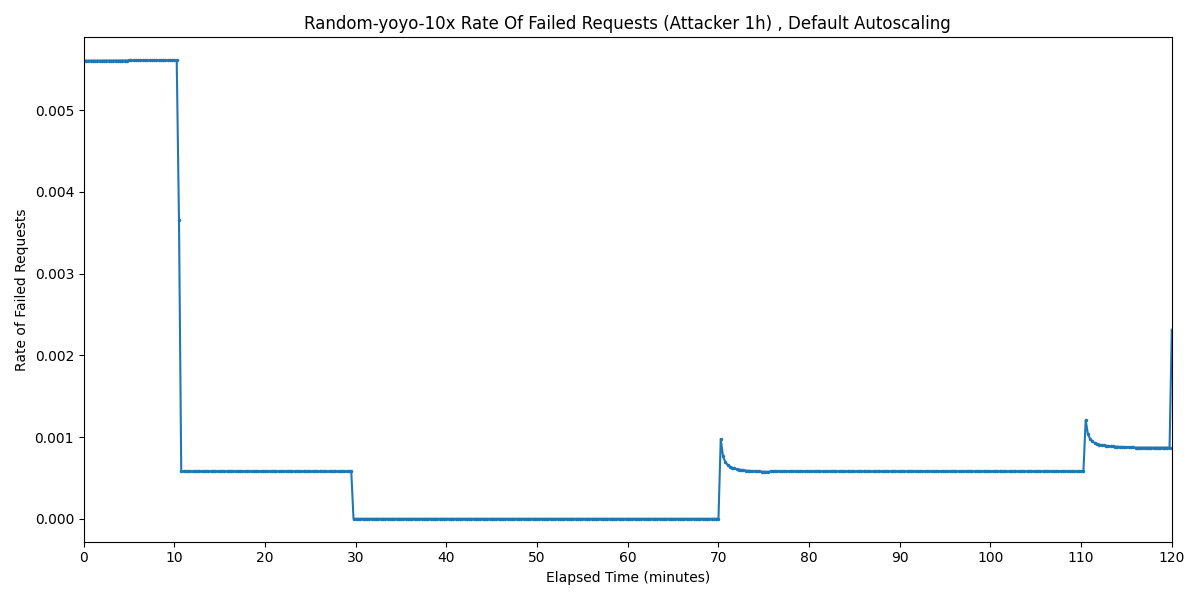

The table this chart was drawn from, first rows:
Timestamp, Rate of Failed Requests
2025-03-31 00:44:20.685, 0.005605
2025-03-31 00:44:35.685, 0.005605
2025-03-31 00:44:50.685, 0.005605
2025-03-31 00:45:05.685, 0.005605
2025-03-31 00:45:20.685, 0.005605
2025-03-31 00:45:35.685, 0.005605
2025-03-31 00:45:50.685, 0.005605
2025-03-31 00:46:05.685, 0.005605
2025-03-31 00:46:20.685, 0.005605
2025-03-31 00:46:35.685, 0.005605
2025-03-31 00:46:50.685, 0.005605
2025-03-31 00:47:05.685, 0.005605
2025-03-31 00:47:20.685, 0.005605
2025-03-31 00:47:35.685, 0.005606
2025-03-31 00:47:50.685, 0.005606
2025-03-31 00:48:05.685, 0.005606
2025-03-31 00:48:20.685, 0.005606
2025-03-31 00:48:35.685, 0.005606
2025-03-31 00:48:50.685, 0.005606
2025-03-31 00:49:05.685, 0.005606
2025-03-31 00:49:20.685, 0.005606
2025-03-31 00:49:35.685, 0.005606
2025-03-31 00:49:50.685, 0.005607
2025-03-31 00:50:05.685, 0.005607
2025-03-31 00:50:20.685, 0.005607
2025-03-31 00:50:35.685, 0.005607
2025-03-31 00:50:50.685, 0.005607
2025-03-31 00:51:05.685, 0.005607
2025-03-31 00:51:20.685, 0.005607
2025-03-31 00:51:35.685, 0.005607
2025-03-31 00:51:50.685, 0.005608
2025-03-31 00:52:05.685, 0.005608
2025-03-31 00:52:20.685, 0.005608
2025-03-31 00:52:35.685, 0.005608
2025-03-31 00:52:50.685, 0.005608
2025-03-31 00:53:05.685, 0.005608
2025-03-31 00:53:20.685, 0.005608
2025-03-31 00:53:35.685, 0.005609
2025-03-31 00:53:50.685, 0.005609
2025-03-31 00:54:05.685, 0.005609
2025-03-31 00:54:20.685, 0.005609
2025-03-31 00:54:35.685, 0.005609
2025-03-31 00:54:50.685, 0.003657
2025-03-31 00:55:05.685, 0.0005797
2025-03-31 00:55:20.685, 0.0005797
2025-03-31 00:55:35.685, 0.0005797
2025-03-31 00:55:50.685, 0.0005797
2025-03-31 00:56:05.685, 0.0005797
2025-03-31 00:56:20.685, 0.0005797
2025-03-31 00:56:35.685, 0.0005797
2025-03-31 00:56:50.685, 0.0005797
2025-03-31 00:57:05.685, 0.0005797
2025-03-31 00:57:20.685, 0.0005797
2025-03-31 00:57:35.685, 0.0005797
2025-03-31 00:57:50.685, 0.0005797
2025-03-31 00:58:05.685, 0.0005797
2025-03-31 00:58:20.685, 0.0005797
2025-03-31 00:58:35.685, 0.0005797
2025-03-31 00:58:50.685, 0.0005797
2025-03-31 00:59:05.685, 0.0005797
... 421 more rows
